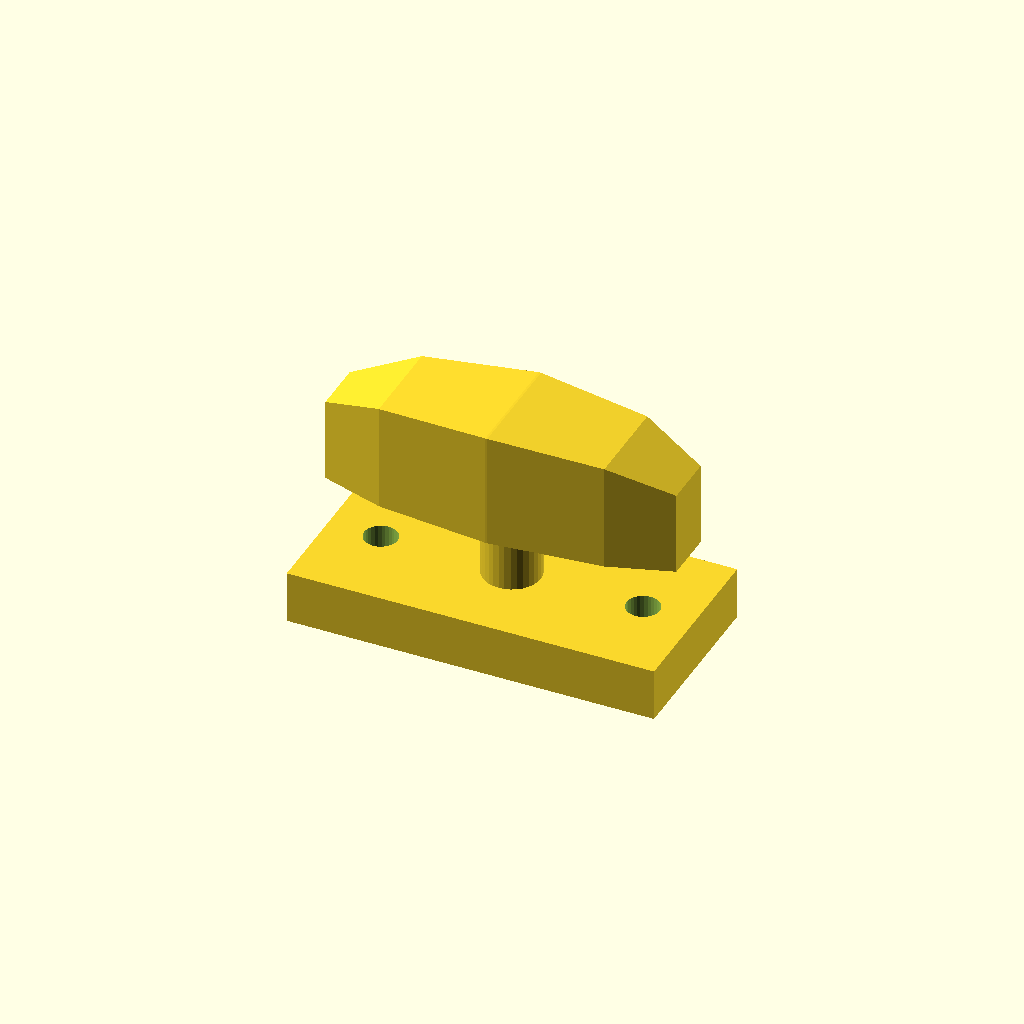
Cell 1: rendered with the file's own defaults.
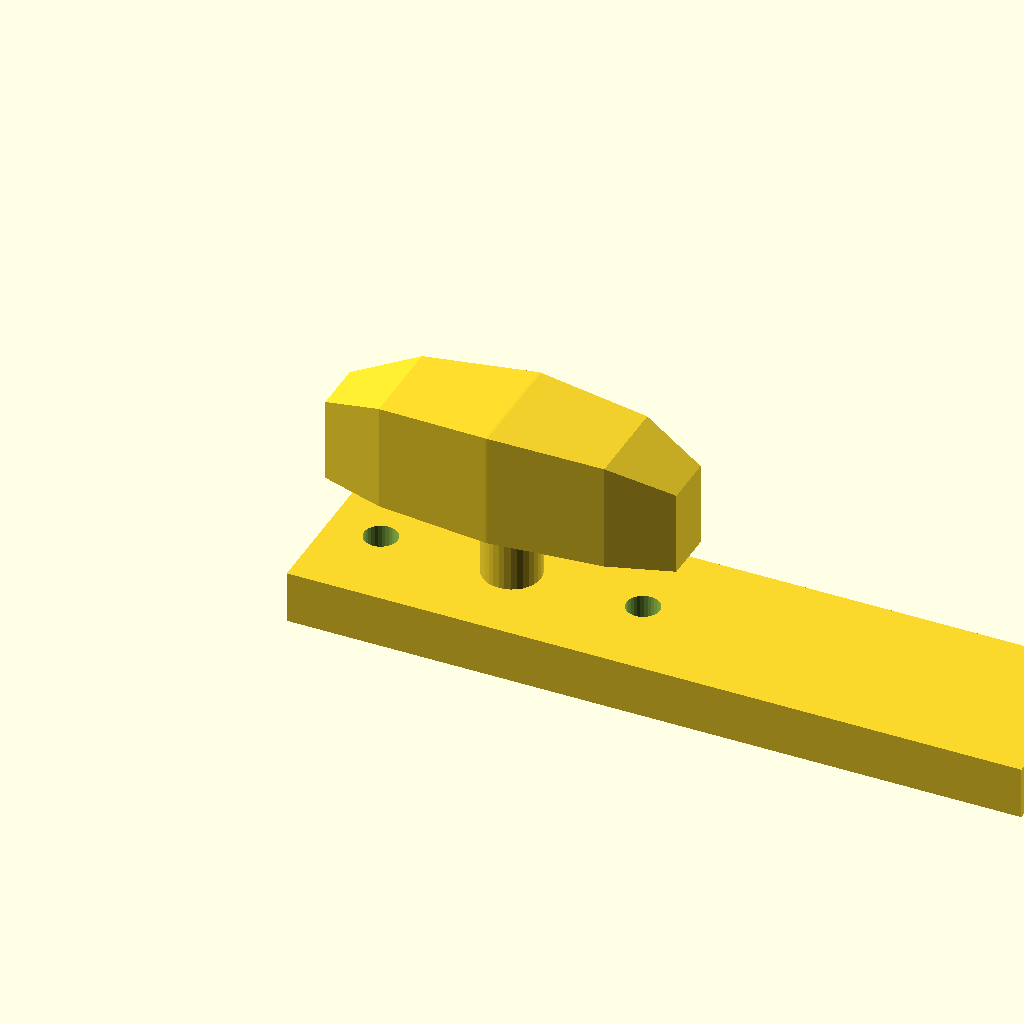
Cell 2: the same model with base_l = 140.
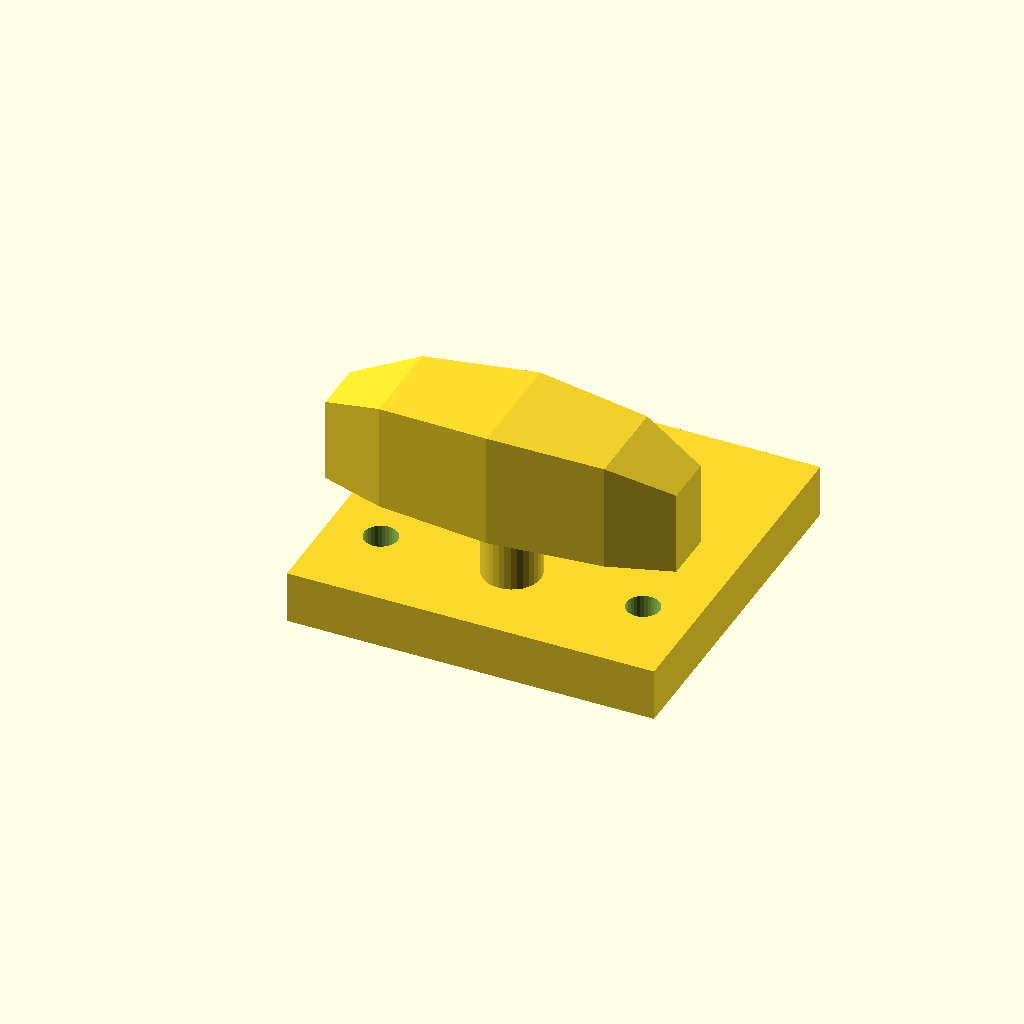
Cell 3: the same model with base_w = 68.
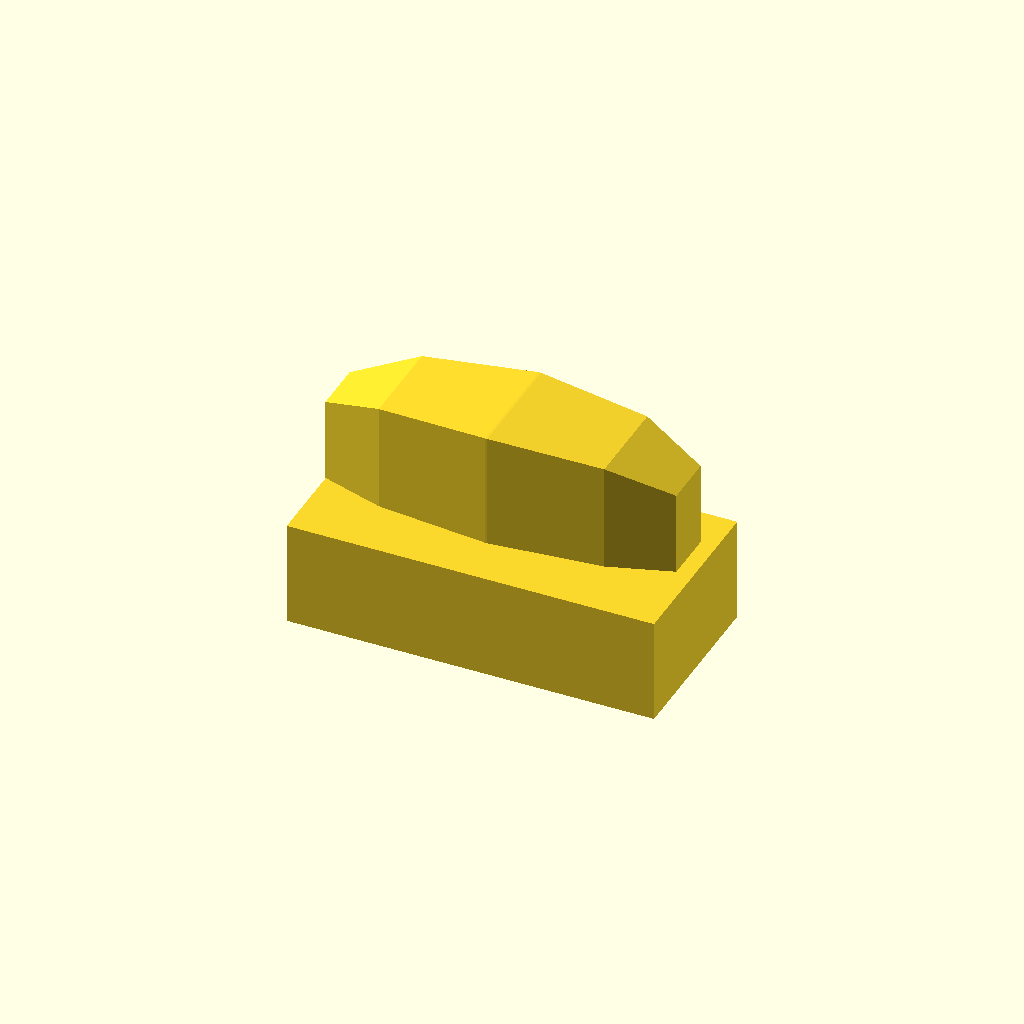
Cell 4: the same model with base_t = 20.
One fixed orthographic camera (rotation 55°, 0°, 25°; colour scheme Cornfield) for every cell.
OpenSCAD source file optional_data/data/gen3/cleats/part_0043.scad:
$fn = 32;

// ----------------------------------------------------------------------
// Boat cleat: 70 mm base, horn 34 mm up
// ----------------------------------------------------------------------

// --- parameters (mm) ---
base_l = 70;              // base length
base_w = 34;              // base width
base_t = 10;              // base thickness
horn_len = 66.5;          // horn length
horn_d = 22;              // horn diameter at the middle
horn_z = 34;              // horn axis height
end_drop = 6;             // how far the horn tips drop
post_d = 11;              // centre post diameter
holes_d = 6.35;           // fixing holes
hole_x = 25;              // fixing hole spacing

difference() {
  union() {
    translate([-35, -17, 0]) cube([base_l, base_w, base_t]);
    /* centre post, sunk 1 mm into the base */
    translate([0, 0, 9]) cylinder(h = 25, d = post_d);
    /* horn: a hull chain of boxes, full in the middle and lighter at the tips */
    hull() {
      translate([-33.25, -4.95, 23]) cube([0.4, 9.9, 16], center = false);
      translate([-21.28, -8.8, 23]) cube([0.4, 17.6, 20.5], center = false);
    }
    hull() {
      translate([-21.28, -8.8, 23]) cube([0.4, 17.6, 20.5], center = false);
      translate([0, -11, 23]) cube([0.4, 22, 22], center = false);
    }
    hull() {
      translate([0, -11, 23]) cube([0.4, 22, 22], center = false);
      translate([21.28, -8.8, 23]) cube([0.4, 17.6, 20.5], center = false);
    }
    hull() {
      translate([21.28, -8.8, 23]) cube([0.4, 17.6, 20.5], center = false);
      translate([33.25, -4.95, 23]) cube([0.4, 9.9, 16], center = false);
    }
  }
  translate([-25, 0, -2.5]) cylinder(h = base_t + 5, d = holes_d);
  translate([25, 0, -2.5]) cylinder(h = base_t + 5, d = holes_d);
}
Customizer parameters (derived from the source; name, type, default, range or options):
base_l: number, default 70
base_w: number, default 34
base_t: number, default 10
horn_len: number, default 66.5
horn_d: number, default 22
horn_z: number, default 34
end_drop: number, default 6
post_d: number, default 11
holes_d: number, default 6.35
hole_x: number, default 25
